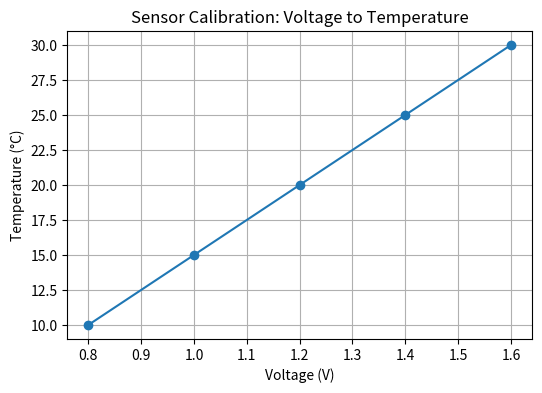
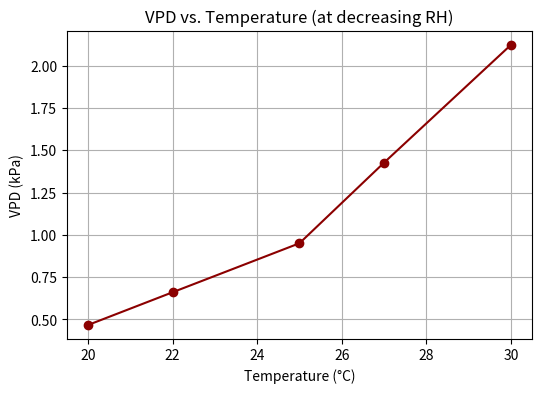
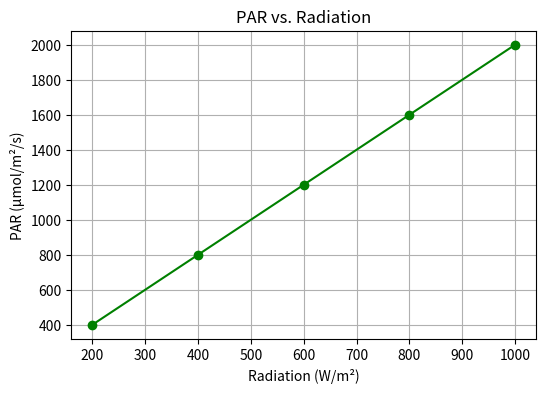

Write the Python code that produced these figures, in order.
import numpy as np
import pandas as pd
import matplotlib.pyplot as plt

# Simulated raw voltage data from a temperature sensor
voltage = np.array([0.8, 1.0, 1.2, 1.4, 1.6])

# Calibration equation: Temperature = 25 * Voltage - 10
temperature = 25 * voltage - 10

# Create a DataFrame for clarity
df_calib = pd.DataFrame({
    'Voltage (V)': voltage,
    'Temperature (°C)': temperature
})

print(df_calib)

# Plotting
plt.figure(figsize=(6, 4))
plt.plot(voltage, temperature, marker='o')
plt.title("Sensor Calibration: Voltage to Temperature")
plt.xlabel("Voltage (V)")
plt.ylabel("Temperature (°C)")
plt.grid(True)
plt.show()


import pandas as pd
import numpy as np
import matplotlib.pyplot as plt

# Simulated hourly temperature and humidity data
temperature = np.array([20, 22, 25, 27, 30])  # °C
humidity = np.array([80, 75, 70, 60, 50])     # %

# Saturation vapor pressure (kPa)
e_s = 0.6108 * np.exp((17.27 * temperature) / (temperature + 237.3))

# Actual vapor pressure
e_a = (humidity / 100) * e_s

# VPD calculation
vpd = e_s - e_a

# Create DataFrame
df_vpd = pd.DataFrame({
    'Temperature (°C)': temperature,
    'Humidity (%)': humidity,
    'Saturation VP (kPa)': e_s,
    'Actual VP (kPa)': e_a,
    'VPD (kPa)': vpd
})

print(df_vpd)

# Plotting
plt.figure(figsize=(6, 4))
plt.plot(temperature, vpd, marker='o', color='darkred')
plt.title('VPD vs. Temperature (at decreasing RH)')
plt.xlabel('Temperature (°C)')
plt.ylabel('VPD (kPa)')
plt.grid(True)
plt.show()


# Simulated hourly radiation data (W/m²)
radiation = np.array([200, 400, 600, 800, 1000])

# Convert to PAR (µmol/m²/s) using factor of 2.0
par = radiation * 2.0

# Estimate DLI assuming 5 hours of these levels (simplified)
dli = (par * 3600).sum() / 1e6  # mol/m²/day

# Create DataFrame
df_par = pd.DataFrame({
    'Radiation (W/m²)': radiation,
    'PAR (µmol/m²/s)': par
})

print(df_par)
print(f"\nEstimated Daily Light Integral (DLI): {dli:.2f} mol/m²/day")

# Plot
plt.figure(figsize=(6, 4))
plt.plot(radiation, par, marker='o', color='green')
plt.title('PAR vs. Radiation')
plt.xlabel('Radiation (W/m²)')
plt.ylabel('PAR (µmol/m²/s)')
plt.grid(True)
plt.show()
